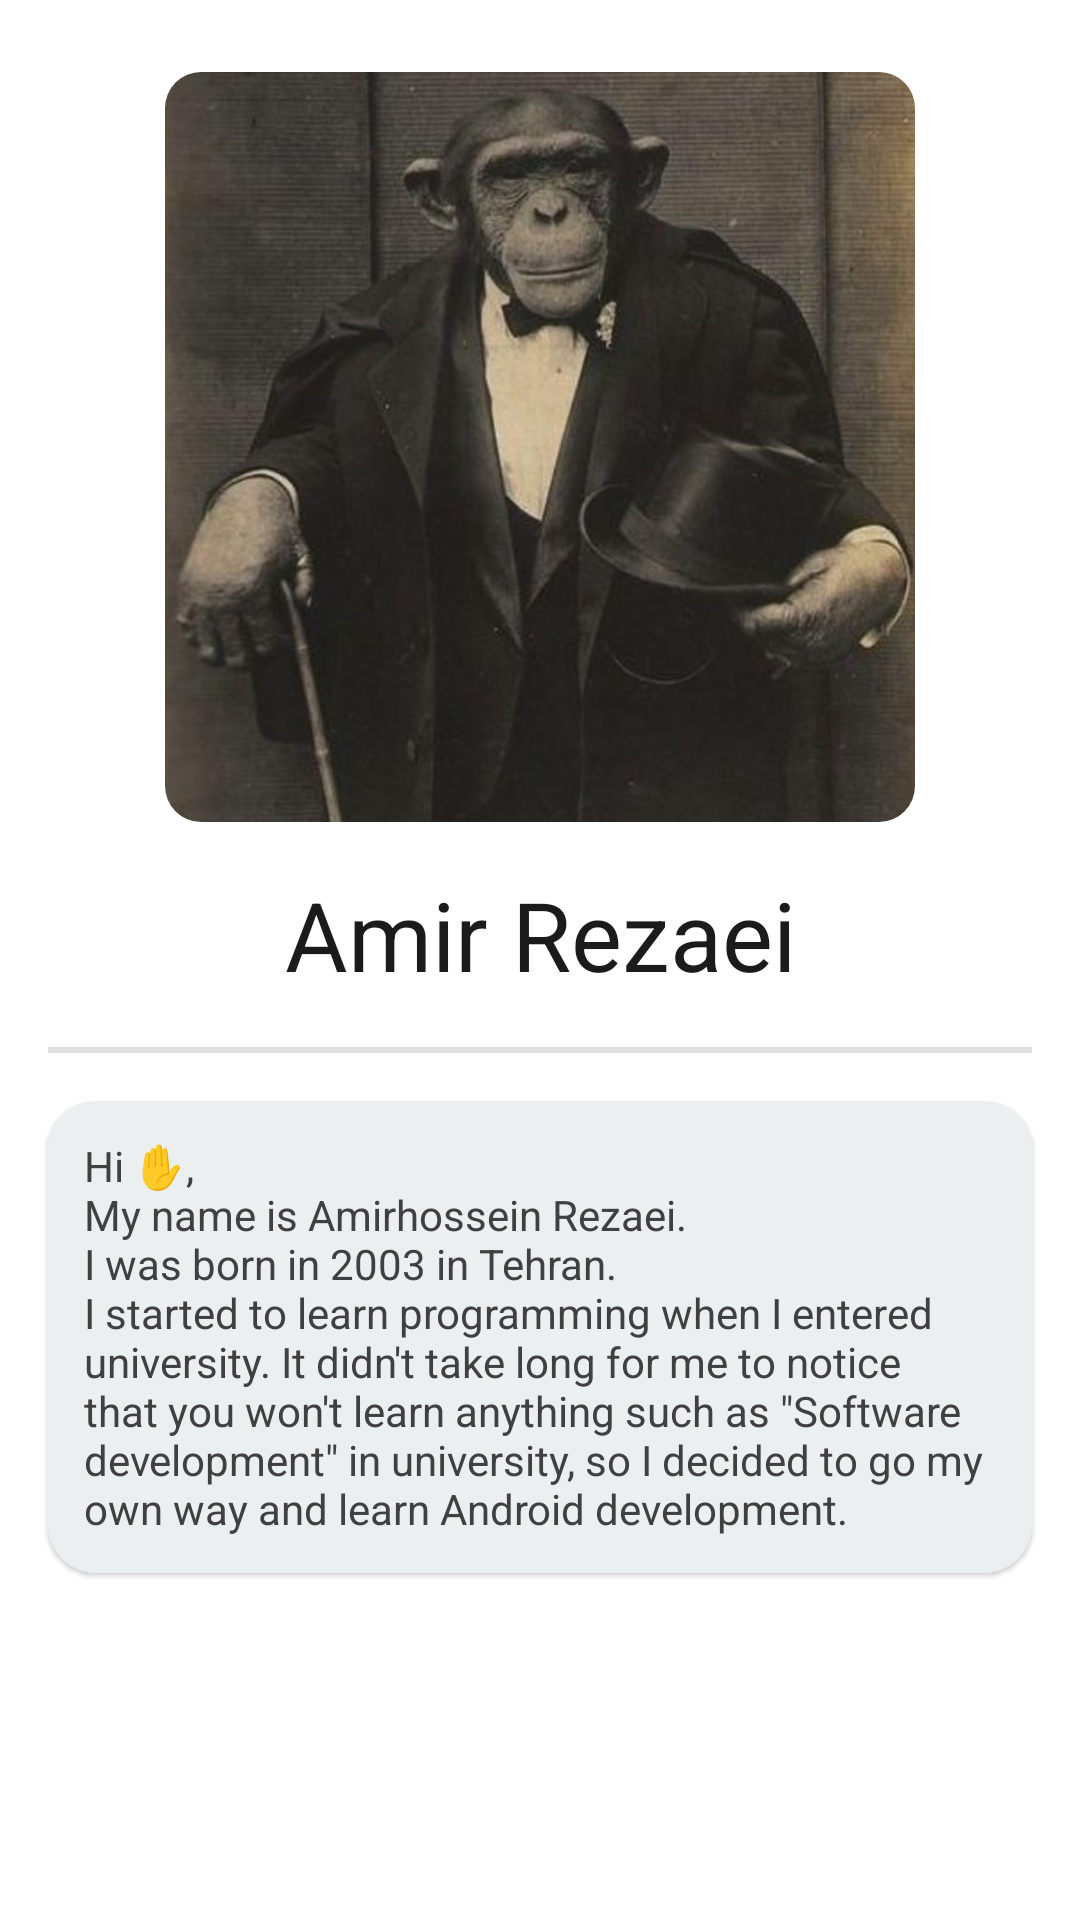

This screen was rendered from an Android layout file. Write that file and the resources it references.
<!-- AndroidManifest.xml: application theme Theme.Pexels -->
<!-- res/layout/fragment_profile.xml -->
<?xml version="1.0" encoding="utf-8"?>
<ScrollView xmlns:android="http://schemas.android.com/apk/res/android"
    xmlns:app="http://schemas.android.com/apk/res-auto"
    xmlns:tools="http://schemas.android.com/tools"
    android:layout_width="match_parent"
    android:layout_height="match_parent">

    <androidx.constraintlayout.widget.ConstraintLayout
        android:layout_width="match_parent"
        android:layout_height="wrap_content"
        android:paddingBottom="16dp">

        <com.google.android.material.imageview.ShapeableImageView
            android:id="@+id/img_pfp"
            android:layout_width="250dp"
            android:layout_height="250dp"
            android:layout_marginTop="24dp"
            android:scaleType="fitXY"
            android:src="@drawable/img_pfp"
            app:layout_constraintEnd_toEndOf="parent"
            app:layout_constraintStart_toStartOf="parent"
            app:layout_constraintTop_toTopOf="parent"
            app:shapeAppearanceOverlay="@style/MediumRoundedCorners" />

        <TextView
            android:id="@+id/tv_username_profile"
            android:layout_width="match_parent"
            android:layout_height="wrap_content"
            android:layout_marginTop="16dp"
            android:text="Amir Rezaei"
            android:textAlignment="center"
            android:textColor="?attr/text_color_dark"
            android:textSize="32sp"
            app:layout_constraintEnd_toEndOf="parent"
            app:layout_constraintStart_toStartOf="parent"
            app:layout_constraintTop_toBottomOf="@+id/img_pfp" />

        <com.google.android.material.divider.MaterialDivider
            android:id="@+id/materialDivider2"
            android:layout_width="match_parent"
            android:layout_height="2dp"
            android:layout_marginHorizontal="16dp"
            android:layout_marginTop="16dp"
            app:layout_constraintEnd_toEndOf="parent"
            app:layout_constraintStart_toStartOf="parent"
            app:layout_constraintTop_toBottomOf="@+id/tv_username_profile" />

        <LinearLayout
            android:layout_width="match_parent"
            android:layout_height="wrap_content"
            android:padding="12dp"
            android:layout_marginHorizontal="16dp"
            android:layout_marginVertical="16dp"
            android:background="@drawable/back_accounts"
            android:orientation="vertical"
            android:elevation="1dp"
            app:layout_constraintBottom_toBottomOf="parent"
            app:layout_constraintEnd_toEndOf="parent"
            app:layout_constraintStart_toStartOf="parent"
            app:layout_constraintTop_toBottomOf="@+id/materialDivider2">

            <TextView
                android:layout_width="match_parent"
                android:layout_height="wrap_content"
                android:textColor="?attr/text_color_light"
                android:text="@string/about"/>

        </LinearLayout>

    </androidx.constraintlayout.widget.ConstraintLayout>

</ScrollView>
<!-- resources referenced by this layout -->
<resources>
  <!-- drawable back_accounts (drawable) -->
  <?xml version="1.0" encoding="utf-8"?>
  <shape android:shape="rectangle" xmlns:android="http://schemas.android.com/apk/res/android">
  
      <corners android:radius="16dp"/>
      <solid android:color="?attr/accounts_back"/>
  
  </shape>
  <!-- drawable img_pfp: jpg bitmap (drawable, 90850 bytes) -->
  <string name="about">Hi ✋,\nMy name is Amirhossein Rezaei.\nI was born in 2003 in Tehran.\nI started to learn programming when I entered university. It didn\'t take long for me to notice that you won\'t learn anything such as \"Software development\" in university, so I decided to go my own way and learn Android development.</string>
  <style name="MediumRoundedCorners" parent="">
          <item name="cornerSize">12dp</item>
      </style>
  <style name="Theme.Pexels" parent="Theme.MaterialComponents.DayNight.NoActionBar">
          
          <item name="colorPrimary">#112D4E</item>
          <item name="colorPrimaryVariant">#112D4E</item>
          <item name="colorOnPrimary">#FFFFFF</item>
          
          <item name="colorSecondary">@color/teal_200</item>
          <item name="colorSecondaryVariant">@color/teal_700</item>
          <item name="colorOnSecondary">@color/black</item>
          
          <item name="android:statusBarColor">?attr/colorSurface</item>
          <item name="android:windowLightStatusBar" tools:targetApi="m">true</item>
          
  
          <item name="text_color_light">@color/text_light_day</item>
          <item name="text_color_dark">@color/text_dark_day</item>
          <item name="et_search_back">#EEF4FA</item>
          <item name="accounts_back">#EBEFEF</item>
  
      </style>
  <color name="teal_200">#FF03DAC5</color>
  <color name="teal_700">#FF018786</color>
  <color name="black">#FF000000</color>
  <color name="text_light_day">#404040</color>
  <color name="text_dark_day">#1B1B1B</color>
</resources>
